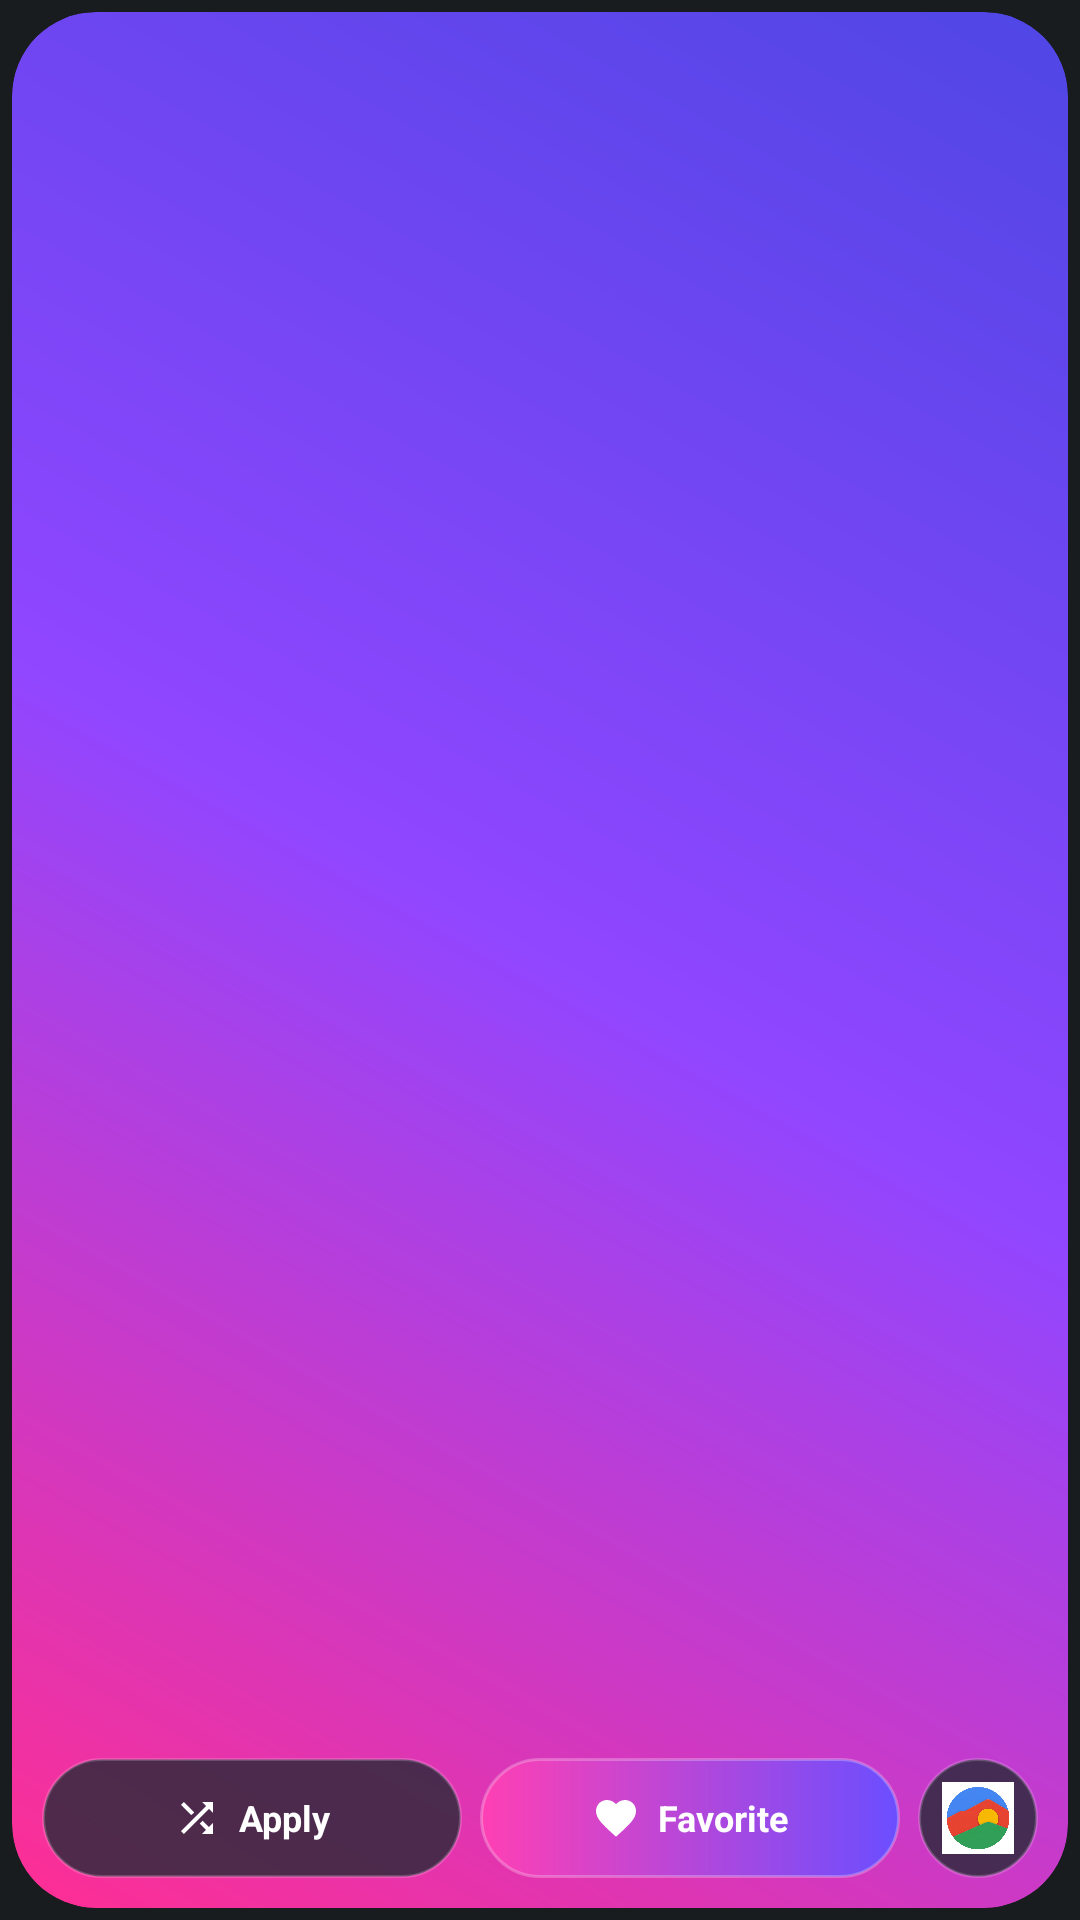

This screen was rendered from an Android layout file. Write that file and the resources it references.
<!-- AndroidManifest.xml: application theme Theme.BACKDROP -->
<!-- res/layout/widget_backdrop_card.xml -->
<?xml version="1.0" encoding="utf-8"?>
<FrameLayout xmlns:android="http://schemas.android.com/apk/res/android"
    android:layout_width="match_parent"
    android:layout_height="match_parent"
    android:padding="4dp">

    <RelativeLayout
        android:id="@+id/widget_card_root"
        android:layout_width="match_parent"
        android:layout_height="match_parent"
        android:background="@drawable/widget_card_gradient_bg"
        android:clipToOutline="true"
        android:padding="10dp">

        <ImageView
            android:id="@+id/widget_card_artwork"
            android:layout_width="match_parent"
            android:layout_height="match_parent"
            android:contentDescription="@null"
            android:scaleType="centerCrop" />

        <LinearLayout
            android:layout_width="match_parent"
            android:layout_height="wrap_content"
            android:layout_alignParentBottom="true"
            android:gravity="center_vertical"
            android:orientation="horizontal">

            <LinearLayout
                android:id="@+id/widget_btn_apply"
                android:layout_width="0dp"
                android:layout_height="40dp"
                android:layout_weight="1"
                android:background="@drawable/widget_pill_action_dark"
                android:clickable="true"
                android:focusable="true"
                android:gravity="center"
                android:orientation="horizontal"
                android:paddingStart="10dp"
                android:paddingEnd="10dp">

                <ImageView
                    android:layout_width="16dp"
                    android:layout_height="16dp"
                    android:contentDescription="@null"
                    android:src="@drawable/ic_widget_apply" />

                <TextView
                    android:id="@+id/widget_apply_label"
                    android:layout_width="wrap_content"
                    android:layout_height="wrap_content"
                    android:layout_marginStart="6dp"
                    android:ellipsize="end"
                    android:maxLines="1"
                    android:text="Apply"
                    android:textColor="#FFFFFFFF"
                    android:textSize="12sp"
                    android:textStyle="bold" />
            </LinearLayout>

            <LinearLayout
                android:id="@+id/widget_btn_favorite"
                android:layout_width="0dp"
                android:layout_height="40dp"
                android:layout_marginStart="6dp"
                android:layout_weight="1"
                android:background="@drawable/widget_pill_accent"
                android:clickable="true"
                android:focusable="true"
                android:gravity="center"
                android:orientation="horizontal"
                android:paddingStart="10dp"
                android:paddingEnd="10dp">

                <ImageView
                    android:layout_width="16dp"
                    android:layout_height="16dp"
                    android:contentDescription="@null"
                    android:src="@drawable/ic_widget_favorite" />

                <TextView
                    android:id="@+id/widget_fav_label"
                    android:layout_width="wrap_content"
                    android:layout_height="wrap_content"
                    android:layout_marginStart="6dp"
                    android:ellipsize="end"
                    android:maxLines="1"
                    android:text="Favorite"
                    android:textColor="#FFFFFFFF"
                    android:textSize="12sp"
                    android:textStyle="bold" />
            </LinearLayout>

            <FrameLayout
                android:id="@+id/widget_btn_studio"
                android:layout_width="40dp"
                android:layout_height="40dp"
                android:layout_marginStart="6dp"
                android:background="@drawable/widget_pill_action_dark"
                android:clickable="true"
                android:focusable="true">

                <ImageView
                    android:layout_width="24dp"
                    android:layout_height="24dp"
                    android:layout_gravity="center"
                    android:contentDescription="@string/widget_studio_desc"
                    android:src="@drawable/ic_pixel_backdrop_art" />
            </FrameLayout>
        </LinearLayout>
    </RelativeLayout>
</FrameLayout>
<!-- resources referenced by this layout -->
<resources>
  <!-- drawable ic_pixel_backdrop_art: jpg bitmap (drawable-nodpi, 115516 bytes) -->
  <!-- drawable ic_widget_apply (drawable) -->
  <vector xmlns:android="http://schemas.android.com/apk/res/android"
      android:width="20dp"
      android:height="20dp"
      android:viewportWidth="24"
      android:viewportHeight="24">
      <path
          android:fillColor="#FFFFFFFF"
          android:pathData="M10.59,9.17L5.41,4 4,5.41l5.17,5.17 1.42,-1.41zM14.5,4l2.04,2.04L4,18.59 5.41,20 17.96,7.46 20,9.5V4h-5.5zM14.83,13.41l-1.41,1.41 3.13,3.13L14.5,20H20v-5.5l-2.04,2.04 -3.13,-3.13z" />
  </vector>
  <!-- drawable ic_widget_favorite (drawable) -->
  <vector xmlns:android="http://schemas.android.com/apk/res/android"
      android:width="20dp"
      android:height="20dp"
      android:viewportWidth="24"
      android:viewportHeight="24">
      <path
          android:fillColor="#FFFFFFFF"
          android:pathData="M12,21.35l-1.45,-1.32C5.4,15.36 2,12.28 2,8.5 2,5.42 4.42,3 7.5,3c1.74,0 3.41,0.81 4.5,2.09C13.09,3.81 14.76,3 16.5,3 19.58,3 22,5.42 22,8.5c0,3.78 -3.4,6.86 -8.55,11.54L12,21.35z" />
  </vector>
  <!-- drawable widget_card_gradient_bg (drawable) -->
  <shape xmlns:android="http://schemas.android.com/apk/res/android"
      android:shape="rectangle">
      <gradient
          android:angle="45"
          android:startColor="#FFFF2E93"
          android:centerColor="#FF9146FF"
          android:endColor="#FF4F46E5"
          android:type="linear" />
      <corners android:radius="28dp" />
  </shape>
  <!-- drawable widget_pill_accent (drawable) -->
  <shape xmlns:android="http://schemas.android.com/apk/res/android"
      android:shape="rectangle">
      <gradient
          android:angle="0"
          android:startColor="#FFFF40B4"
          android:endColor="#FF6B4EFF"
          android:type="linear" />
      <corners android:radius="24dp" />
      <stroke
          android:width="1dp"
          android:color="#40FFFFFF" />
  </shape>
  <!-- drawable widget_pill_action_dark (drawable) -->
  <shape xmlns:android="http://schemas.android.com/apk/res/android"
      android:shape="rectangle">
      <solid android:color="#CC262936" />
      <corners android:radius="24dp" />
      <stroke
          android:width="1dp"
          android:color="#2EFFFFFF" />
  </shape>
  <string name="widget_studio_desc">Open Backdrops Depth Studio</string>
  <style name="Theme.BACKDROP" parent="android:Theme.DeviceDefault.NoActionBar" />
</resources>
